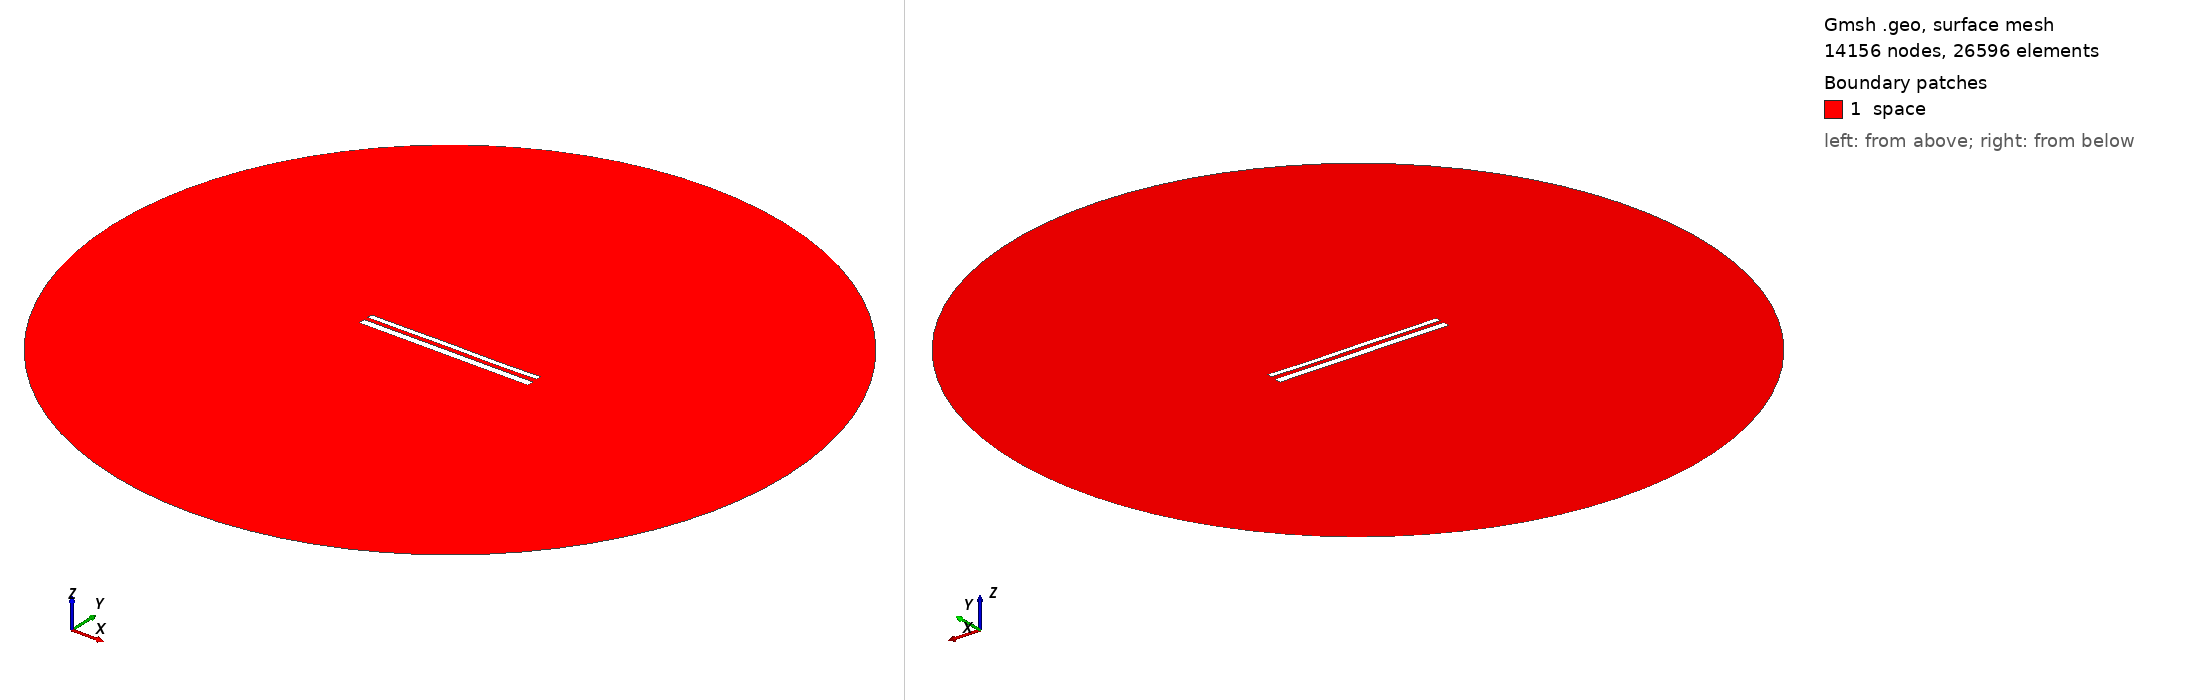

Gmsh geometry script, surface-meshed: 14156 nodes, 26596 surface elements. Boundary patches (legend numbers): 1 space. Left view from above one corner, right view from below the opposite corner. Legend entries are the model's physical surfaces. The drawing asked Gmsh for element sizes between 1% and 20% of the model's largest extent; the script's own settings can give other sizes.

=== 11817.geo (drawn) ===
//---------------------------------------
// Geometry kernel
//---------------------------------------

SetFactory("OpenCASCADE");



//---------------------------------------
// Parameters of the geometry
//---------------------------------------

// Overetch of the upper plate
overetch = 0.375;

// Distance between the plates
distance = 2.25;

// Discretization over the x axis (for the deformation)
nx = 50; 

// Length of the plate
L = 100 - overetch; 

// Number of modes
n = 4; 

// 1st mode coefficient
coeff(1) = 0.15;
beta(1) = 0.596864 * 3.1415926535 / L;

// 2nd mode coefficient
coeff(2) = 0.0;
beta(2) = 1.49418 * 3.1415926535 / L;

// 3rd mode coefficient
coeff(3) = 0.07499999999999998;
beta(3) = 2.50025 * 3.1415926535 / L;

// 4th mode coefficient
coeff(4) = -0.075;
beta(4) = 3.49999 * 3.1415926535 / L;



//---------------------------------------
// Upper plate (deformed rectangle)
//---------------------------------------

// Coordiantes of the upper plate
xmin = -50;
xmax = 50 - overetch;

// Height of the upper plate
yheight = 4 - 2 * overetch;

// Indexes of the points
UpperID[] = {};
LowerID[] = {};
LeftID[] = {};
RightID[] = {};

// Point index
p = 1;

// Horizontal edges
For i In {1:nx}
    x = xmin + (i-1)*(xmax - xmin)/(nx-1);

    y_bottom = distance / 2 + overetch;
    For j In {1:n}
        C = (Cosh(beta(j)*L) + Cos(beta(j)*L)) / (Sinh(beta(j)*L) + Sin(beta(j)*L));
        y_bottom  = y_bottom + coeff(j) * (Cosh(beta(j)*(x+50)) - Cos(beta(j)*(x+50)) - C * (Sinh(beta(j)*(x+50)) - Sin(beta(j)*(x+50))));
    EndFor

    y_top = y_bottom + yheight;

    Point(p) = {x, y_top, 0, 1.0};
    UpperID[i] = p;
    p = p + 1;

    Point(p) = {x, y_bottom, 0, 1.0};
    LowerID[i] = p;
    p = p + 1;
EndFor

// Create point lists
UpperPts[] = {}; LowerPts[] = {};
For i In {1:nx}
  UpperPts[] += {UpperID[i]};
  LowerPts[] += {LowerID[i]};
EndFor

// Build splines
Spline(1) = {UpperPts[]};
Spline(2) = {LowerPts[]};
Line(3) = {LowerPts[nx-1], UpperPts[nx-1]};
Line(4) = {LowerPts[0], UpperPts[0]};

// Build the plane surface
Curve Loop(1) = {2, 3, -1, -4};
Plane Surface(1) = {1};



//---------------------------------------
// Lower plate (rectangle)
//---------------------------------------

// Vertices
Point(1001) = {-50, -1, 0, 1.0};
Point(1002) = { 50, -1, 0, 1.0};
Point(1003) = { 50,  -5, 0, 1.0};
Point(1004) = {-50,  -5, 0, 1.0};

// Edges
Line(5) = {1001, 1002};
Line(6) = {1002, 1003};
Line(7) = {1003, 1004};
Line(8) = {1004, 1001};

// Plane surface
Line Loop(2) = {5, 6, 7, 8};
Plane Surface(2) = {2}; 



//---------------------------------------
// Outer (fictious) boundary
//---------------------------------------

// Points
Point(1005) = {0, 0, 0};       // Center
Point(1006) = {200, 0, 0};     // Start point
Point(1007) = {0, 200, 0};     // 90 degrees
Point(1008) = {-200, 0, 0};    // 180 degrees
Point(1009) = {0, -200, 0};    // 270 degrees

// Circle arcs (each needs start, center, end)
Circle(9) = {1006, 1005, 1007};
Circle(10) = {1007, 1005, 1008};
Circle(11) = {1008, 1005, 1009};
Circle(12) = {1009, 1005, 1006};

// Plane surface for the entire domain
Curve Loop(3) = {9, 10, 11, 12};
Surface(3) = {3};

// Subtract the plates from the whole domain to obtain the actual domain where we want to solve the equations
BooleanDifference{ Surface{3}; Delete; }{ Surface{1}; Surface{2}; Delete; }




//---------------------------------------
// Transfinite Lines/Curves
//---------------------------------------

// Set the number of points on the boundaries
r = 7;

// Plates
Transfinite Curve {1, 2} = 50*r Using Progression 1;
Transfinite Curve {3, 4} = 2*r Using Progression 1;
Transfinite Line {5, 7} = 50*r Using Progression 1;
Transfinite Line {6, 8} = 2*r Using Progression 1;

// Outer boundary
Transfinite Line {9, 10, 11, 12} = 20 Using Progression 1;



//---------------------------------------
// Physical groups
//---------------------------------------                

// Physical curves (boundaries)
Physical Line("force_segment", 10) = {2};
Physical Line("upper_plate", 11) = {1, 3, 4};
Physical Line("lower_plate", 12) = {5, 6, 7, 8};
Physical Line("boundary", 20) = {9, 10, 11, 12};

// Physical Surfaces
Physical Surface("space", 30) = {3};



//---------------------------------------
// 6. Generate the Mesh
//---------------------------------------

// 2D mesh generation
Mesh 2;
